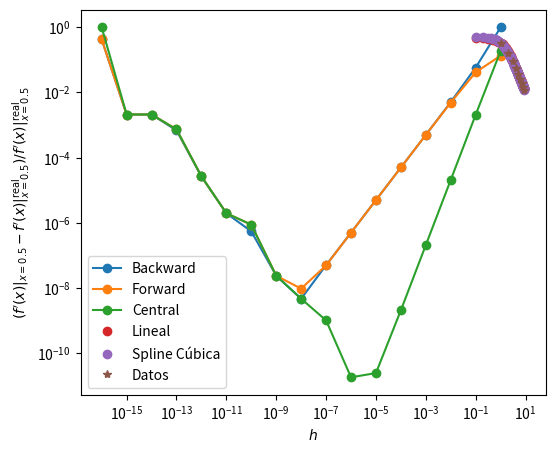

Python code for this plot:
def backward_difference(func, x, h):
    return (func(x) - func(x - h)) / h

def forward_difference(func, x, h):
    return (func(x + h) - func(x)) / h

def central_difference(func, x, h):
    return (func(x + (h / 2)) - func(x - (h / 2))) / h

import numpy as np

h_vals = np.logspace(-16, 0, 17)
print(h_vals)

f_prime_analytic = -2.0 * 0.5 * np.exp(-1.0 * 0.5 * 0.5)

def func(x):
    return np.exp(-1.0 * x * x)

backward_results = np.array([backward_difference(func, 0.5, h_vals[i]) for i in range(h_vals.size)])
forward_results = np.array([forward_difference(func, 0.5, h_vals[i]) for i in range(h_vals.size)])
central_results = np.array([central_difference(func, 0.5, h_vals[i]) for i in range(h_vals.size)])

import matplotlib.pyplot as plt

plt.figure(figsize=(6,5))
plt.yscale("log")
plt.xscale("log")

plt.xlabel(r"$h$")
plt.ylabel(r"$(f'(x)|_{x=0.5} - f'(x)|^{\rm{real}}_{x=0.5}) / f'(x)|^{\rm{real}}_{x=0.5}$")

plt.plot(h_vals, np.abs((backward_results - f_prime_analytic) / f_prime_analytic), '-o', label='Backward')
plt.plot(h_vals, np.abs((forward_results - f_prime_analytic) / f_prime_analytic), '-o', label='Forward')
plt.plot(h_vals, np.abs((central_results - f_prime_analytic) / f_prime_analytic), '-o', label='Central')
plt.legend()
plt.show()

import matplotlib.pyplot as plt
import numpy as np
from scipy.interpolate import CubicSpline, interp1d

# Datos ficticios para la interpolación
x = np.arange(-10,10)
y = 1.0 / (2.0 + x**2)

# Puntos en los cuales queremos hacer la interpolación
xs = np.arange(-9, 9, 0.1)

# Interpolación Lineal
linear_int = interp1d(x,y)
ys_lin = linear_int(xs)

# Spline cúbica
cs = CubicSpline(x, y)
ys_cub = cs(xs)
  
# Gráfico
plt.plot(xs, ys_lin, 'o', label='Lineal')
plt.plot(xs, ys_cub, 'o', label='Spline Cúbica')
plt.plot(x, y, '*', label='Datos')
plt.legend()
plt.show()

def non_lin_func(x):
    return 5.0 * np.exp(-1.0 * x) + x - 5.0

# Su código aquí
def non_lin_func_prime(x):
    pass

# Su código aquí
def newton(x_0, f, fprime, epsilon = 1.0e-6):
    pass

# Su código aquí
def bisection(x_1, x_2, f, epsilon = 1.0e-6):
    if(np.sign(f(x_1)) == np.sign(f(x_2))):
        raise AssertionError("Bad initial guess!")
        
    pass